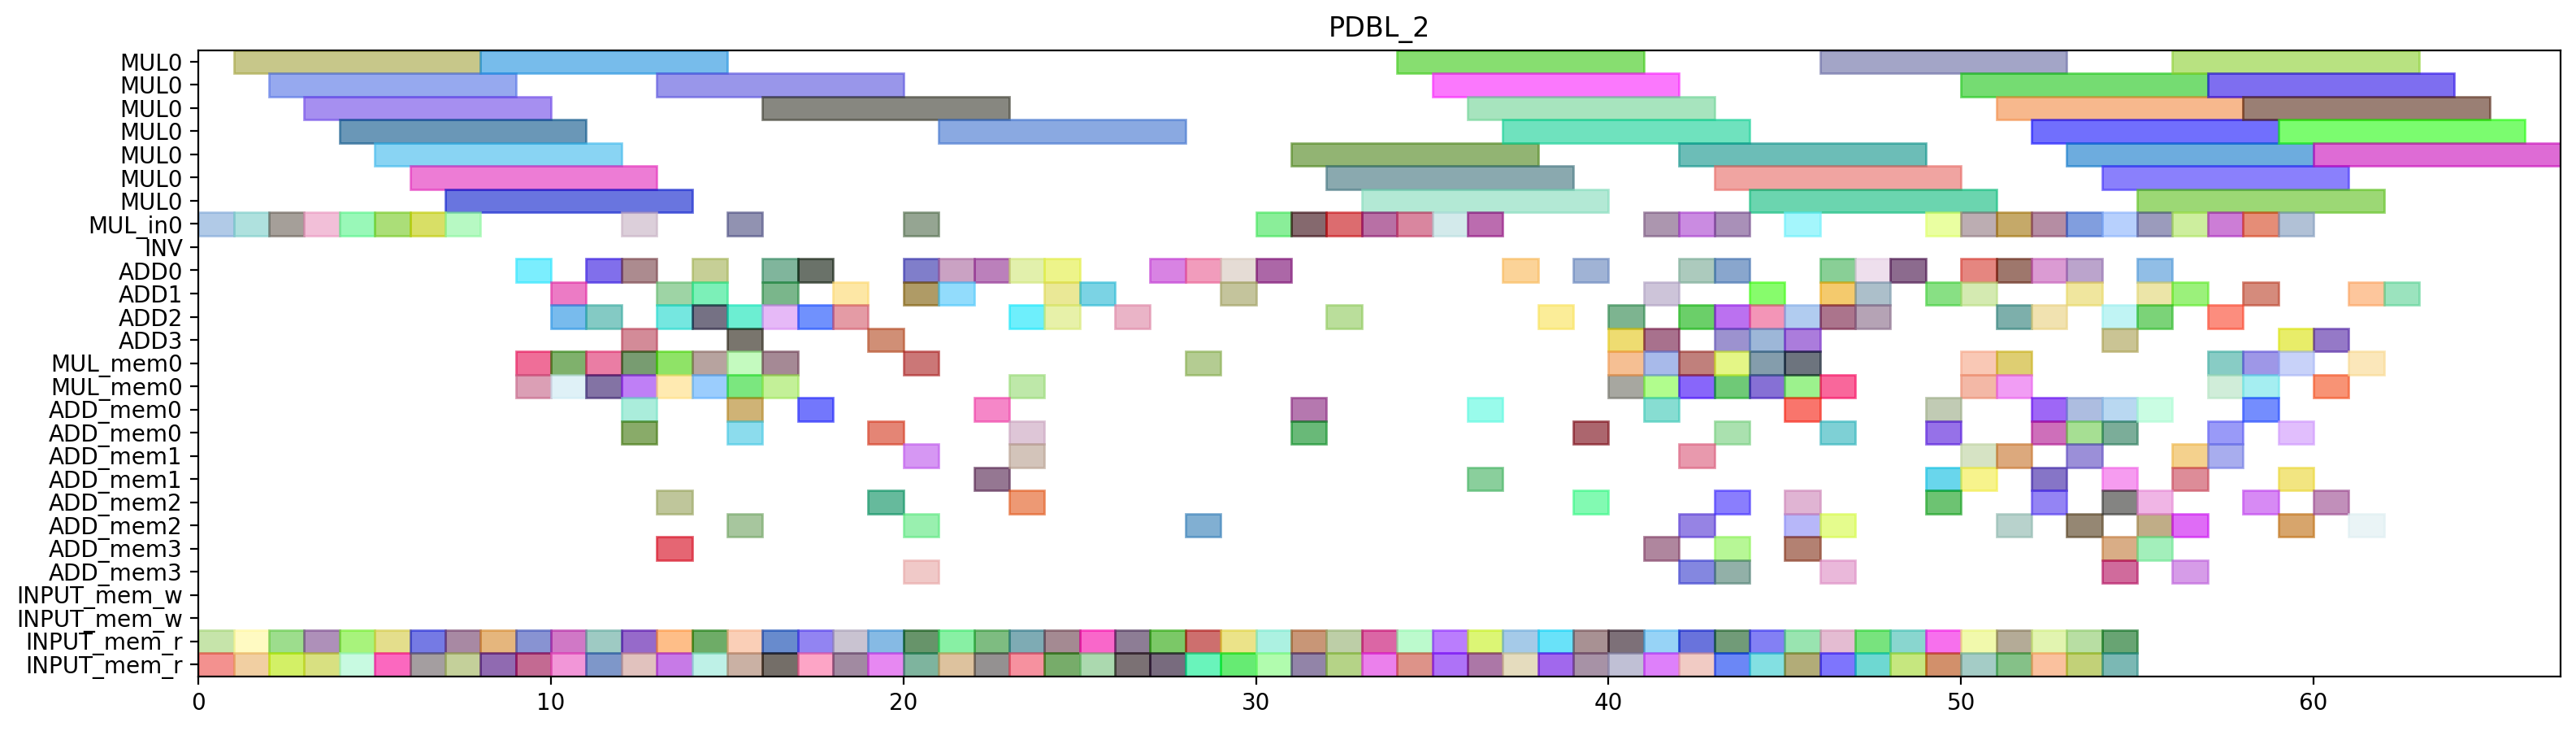

Write the Python code that produced this figure.
from pyschedule import Scenario, solvers, plotters, alt


def solve():
	horizon = 143
	S = Scenario("PDBL_2", horizon=horizon)

	# resource
	MUL = S.Resources('MUL', num=1, size=7)
	MUL_in = S.Resources('MUL_in', num=1)
	INV = S.Resource('INV')
	ADD = S.Resources('ADD', num=4, periods=range(1, horizon))
	MUL_mem = S.Resources('MUL_mem', num=1, size=2)
	ADD_mem = S.Resources('ADD_mem', num=4, size=2)
	INPUT_mem_w = S.Resource('INPUT_mem_w', size=2)
	INPUT_mem_r = S.Resource('INPUT_mem_r', size=2)

	# result of previous scheduling
	t5_t0_t1_in = S.Task('t5_t0_t1_in', length=1, delay_cost=1)
	S += t5_t0_t1_in >= 0
	t5_t0_t1_in += MUL_in[0]

	t5_t0_t1_mem0 = S.Task('t5_t0_t1_mem0', length=1, delay_cost=1)
	S += t5_t0_t1_mem0 >= 0
	t5_t0_t1_mem0 += INPUT_mem_r

	t5_t0_t1_mem1 = S.Task('t5_t0_t1_mem1', length=1, delay_cost=1)
	S += t5_t0_t1_mem1 >= 0
	t5_t0_t1_mem1 += INPUT_mem_r

	t5_t0_t0_in = S.Task('t5_t0_t0_in', length=1, delay_cost=1)
	S += t5_t0_t0_in >= 1
	t5_t0_t0_in += MUL_in[0]

	t5_t0_t0_mem0 = S.Task('t5_t0_t0_mem0', length=1, delay_cost=1)
	S += t5_t0_t0_mem0 >= 1
	t5_t0_t0_mem0 += INPUT_mem_r

	t5_t0_t0_mem1 = S.Task('t5_t0_t0_mem1', length=1, delay_cost=1)
	S += t5_t0_t0_mem1 >= 1
	t5_t0_t0_mem1 += INPUT_mem_r

	t5_t0_t1 = S.Task('t5_t0_t1', length=7, delay_cost=1)
	S += t5_t0_t1 >= 1
	t5_t0_t1 += MUL[0]

	t5_t0_t0 = S.Task('t5_t0_t0', length=7, delay_cost=1)
	S += t5_t0_t0 >= 2
	t5_t0_t0 += MUL[0]

	t5_t1_t0_in = S.Task('t5_t1_t0_in', length=1, delay_cost=1)
	S += t5_t1_t0_in >= 2
	t5_t1_t0_in += MUL_in[0]

	t5_t1_t0_mem0 = S.Task('t5_t1_t0_mem0', length=1, delay_cost=1)
	S += t5_t1_t0_mem0 >= 2
	t5_t1_t0_mem0 += INPUT_mem_r

	t5_t1_t0_mem1 = S.Task('t5_t1_t0_mem1', length=1, delay_cost=1)
	S += t5_t1_t0_mem1 >= 2
	t5_t1_t0_mem1 += INPUT_mem_r

	t5_t1_t0 = S.Task('t5_t1_t0', length=7, delay_cost=1)
	S += t5_t1_t0 >= 3
	t5_t1_t0 += MUL[0]

	t5_t1_t1_in = S.Task('t5_t1_t1_in', length=1, delay_cost=1)
	S += t5_t1_t1_in >= 3
	t5_t1_t1_in += MUL_in[0]

	t5_t1_t1_mem0 = S.Task('t5_t1_t1_mem0', length=1, delay_cost=1)
	S += t5_t1_t1_mem0 >= 3
	t5_t1_t1_mem0 += INPUT_mem_r

	t5_t1_t1_mem1 = S.Task('t5_t1_t1_mem1', length=1, delay_cost=1)
	S += t5_t1_t1_mem1 >= 3
	t5_t1_t1_mem1 += INPUT_mem_r

	t1_t3_t1_in = S.Task('t1_t3_t1_in', length=1, delay_cost=1)
	S += t1_t3_t1_in >= 4
	t1_t3_t1_in += MUL_in[0]

	t1_t3_t1_mem0 = S.Task('t1_t3_t1_mem0', length=1, delay_cost=1)
	S += t1_t3_t1_mem0 >= 4
	t1_t3_t1_mem0 += INPUT_mem_r

	t1_t3_t1_mem1 = S.Task('t1_t3_t1_mem1', length=1, delay_cost=1)
	S += t1_t3_t1_mem1 >= 4
	t1_t3_t1_mem1 += INPUT_mem_r

	t5_t1_t1 = S.Task('t5_t1_t1', length=7, delay_cost=1)
	S += t5_t1_t1 >= 4
	t5_t1_t1 += MUL[0]

	t1_t3_t0_in = S.Task('t1_t3_t0_in', length=1, delay_cost=1)
	S += t1_t3_t0_in >= 5
	t1_t3_t0_in += MUL_in[0]

	t1_t3_t0_mem0 = S.Task('t1_t3_t0_mem0', length=1, delay_cost=1)
	S += t1_t3_t0_mem0 >= 5
	t1_t3_t0_mem0 += INPUT_mem_r

	t1_t3_t0_mem1 = S.Task('t1_t3_t0_mem1', length=1, delay_cost=1)
	S += t1_t3_t0_mem1 >= 5
	t1_t3_t0_mem1 += INPUT_mem_r

	t1_t3_t1 = S.Task('t1_t3_t1', length=7, delay_cost=1)
	S += t1_t3_t1 >= 5
	t1_t3_t1 += MUL[0]

	t0_t3_t1_in = S.Task('t0_t3_t1_in', length=1, delay_cost=1)
	S += t0_t3_t1_in >= 6
	t0_t3_t1_in += MUL_in[0]

	t0_t3_t1_mem0 = S.Task('t0_t3_t1_mem0', length=1, delay_cost=1)
	S += t0_t3_t1_mem0 >= 6
	t0_t3_t1_mem0 += INPUT_mem_r

	t0_t3_t1_mem1 = S.Task('t0_t3_t1_mem1', length=1, delay_cost=1)
	S += t0_t3_t1_mem1 >= 6
	t0_t3_t1_mem1 += INPUT_mem_r

	t1_t3_t0 = S.Task('t1_t3_t0', length=7, delay_cost=1)
	S += t1_t3_t0 >= 6
	t1_t3_t0 += MUL[0]

	t0_t3_t0_in = S.Task('t0_t3_t0_in', length=1, delay_cost=1)
	S += t0_t3_t0_in >= 7
	t0_t3_t0_in += MUL_in[0]

	t0_t3_t0_mem0 = S.Task('t0_t3_t0_mem0', length=1, delay_cost=1)
	S += t0_t3_t0_mem0 >= 7
	t0_t3_t0_mem0 += INPUT_mem_r

	t0_t3_t0_mem1 = S.Task('t0_t3_t0_mem1', length=1, delay_cost=1)
	S += t0_t3_t0_mem1 >= 7
	t0_t3_t0_mem1 += INPUT_mem_r

	t0_t3_t1 = S.Task('t0_t3_t1', length=7, delay_cost=1)
	S += t0_t3_t1 >= 7
	t0_t3_t1 += MUL[0]

	t0_t3_t0 = S.Task('t0_t3_t0', length=7, delay_cost=1)
	S += t0_t3_t0 >= 8
	t0_t3_t0 += MUL[0]

	t5_t1_t3_mem0 = S.Task('t5_t1_t3_mem0', length=1, delay_cost=1)
	S += t5_t1_t3_mem0 >= 8
	t5_t1_t3_mem0 += INPUT_mem_r

	t5_t1_t3_mem1 = S.Task('t5_t1_t3_mem1', length=1, delay_cost=1)
	S += t5_t1_t3_mem1 >= 8
	t5_t1_t3_mem1 += INPUT_mem_r

	t5_t1_t3 = S.Task('t5_t1_t3', length=1, delay_cost=1)
	S += t5_t1_t3 >= 9
	t5_t1_t3 += ADD[0]

	t5_t20_mem0 = S.Task('t5_t20_mem0', length=1, delay_cost=1)
	S += t5_t20_mem0 >= 9
	t5_t20_mem0 += INPUT_mem_r

	t5_t20_mem1 = S.Task('t5_t20_mem1', length=1, delay_cost=1)
	S += t5_t20_mem1 >= 9
	t5_t20_mem1 += INPUT_mem_r

	t5_t1_t2_mem0 = S.Task('t5_t1_t2_mem0', length=1, delay_cost=1)
	S += t5_t1_t2_mem0 >= 10
	t5_t1_t2_mem0 += INPUT_mem_r

	t5_t1_t2_mem1 = S.Task('t5_t1_t2_mem1', length=1, delay_cost=1)
	S += t5_t1_t2_mem1 >= 10
	t5_t1_t2_mem1 += INPUT_mem_r

	t5_t20 = S.Task('t5_t20', length=1, delay_cost=1)
	S += t5_t20 >= 10
	t5_t20 += ADD[1]

	t5_t0_t3_mem0 = S.Task('t5_t0_t3_mem0', length=1, delay_cost=1)
	S += t5_t0_t3_mem0 >= 11
	t5_t0_t3_mem0 += INPUT_mem_r

	t5_t0_t3_mem1 = S.Task('t5_t0_t3_mem1', length=1, delay_cost=1)
	S += t5_t0_t3_mem1 >= 11
	t5_t0_t3_mem1 += INPUT_mem_r

	t5_t1_t2 = S.Task('t5_t1_t2', length=1, delay_cost=1)
	S += t5_t1_t2 >= 11
	t5_t1_t2 += ADD[0]

	t0_t3_t2_mem0 = S.Task('t0_t3_t2_mem0', length=1, delay_cost=1)
	S += t0_t3_t2_mem0 >= 12
	t0_t3_t2_mem0 += INPUT_mem_r

	t0_t3_t2_mem1 = S.Task('t0_t3_t2_mem1', length=1, delay_cost=1)
	S += t0_t3_t2_mem1 >= 12
	t0_t3_t2_mem1 += INPUT_mem_r

	t5_t0_t3 = S.Task('t5_t0_t3', length=1, delay_cost=1)
	S += t5_t0_t3 >= 12
	t5_t0_t3 += ADD[0]

	t0_t3_t2 = S.Task('t0_t3_t2', length=1, delay_cost=1)
	S += t0_t3_t2 >= 13
	t0_t3_t2 += ADD[1]

	t5_t0_t2_mem0 = S.Task('t5_t0_t2_mem0', length=1, delay_cost=1)
	S += t5_t0_t2_mem0 >= 13
	t5_t0_t2_mem0 += INPUT_mem_r

	t5_t0_t2_mem1 = S.Task('t5_t0_t2_mem1', length=1, delay_cost=1)
	S += t5_t0_t2_mem1 >= 13
	t5_t0_t2_mem1 += INPUT_mem_r

	t1_a1_0_mem0 = S.Task('t1_a1_0_mem0', length=1, delay_cost=1)
	S += t1_a1_0_mem0 >= 14
	t1_a1_0_mem0 += INPUT_mem_r

	t1_a1_0_mem1 = S.Task('t1_a1_0_mem1', length=1, delay_cost=1)
	S += t1_a1_0_mem1 >= 14
	t1_a1_0_mem1 += INPUT_mem_r

	t5_t0_t2 = S.Task('t5_t0_t2', length=1, delay_cost=1)
	S += t5_t0_t2 >= 14
	t5_t0_t2 += ADD[0]

	t0_t11_mem0 = S.Task('t0_t11_mem0', length=1, delay_cost=1)
	S += t0_t11_mem0 >= 15
	t0_t11_mem0 += INPUT_mem_r

	t0_t11_mem1 = S.Task('t0_t11_mem1', length=1, delay_cost=1)
	S += t0_t11_mem1 >= 15
	t0_t11_mem1 += INPUT_mem_r

	t1_a1_0 = S.Task('t1_a1_0', length=1, delay_cost=1)
	S += t1_a1_0 >= 15
	t1_a1_0 += ADD[3]

	t0_t11 = S.Task('t0_t11', length=1, delay_cost=1)
	S += t0_t11 >= 16
	t0_t11 += ADD[1]

	t2_t20_mem0 = S.Task('t2_t20_mem0', length=1, delay_cost=1)
	S += t2_t20_mem0 >= 16
	t2_t20_mem0 += INPUT_mem_r

	t2_t20_mem1 = S.Task('t2_t20_mem1', length=1, delay_cost=1)
	S += t2_t20_mem1 >= 16
	t2_t20_mem1 += INPUT_mem_r

	t2_t20 = S.Task('t2_t20', length=1, delay_cost=1)
	S += t2_t20 >= 17
	t2_t20 += ADD[0]

	t2_t21_mem0 = S.Task('t2_t21_mem0', length=1, delay_cost=1)
	S += t2_t21_mem0 >= 17
	t2_t21_mem0 += INPUT_mem_r

	t2_t21_mem1 = S.Task('t2_t21_mem1', length=1, delay_cost=1)
	S += t2_t21_mem1 >= 17
	t2_t21_mem1 += INPUT_mem_r

	t0_t3_t3_mem0 = S.Task('t0_t3_t3_mem0', length=1, delay_cost=1)
	S += t0_t3_t3_mem0 >= 18
	t0_t3_t3_mem0 += INPUT_mem_r

	t0_t3_t3_mem1 = S.Task('t0_t3_t3_mem1', length=1, delay_cost=1)
	S += t0_t3_t3_mem1 >= 18
	t0_t3_t3_mem1 += INPUT_mem_r

	t2_t21 = S.Task('t2_t21', length=1, delay_cost=1)
	S += t2_t21 >= 18
	t2_t21 += ADD[2]

	t0_a1_0_mem0 = S.Task('t0_a1_0_mem0', length=1, delay_cost=1)
	S += t0_a1_0_mem0 >= 19
	t0_a1_0_mem0 += INPUT_mem_r

	t0_a1_0_mem1 = S.Task('t0_a1_0_mem1', length=1, delay_cost=1)
	S += t0_a1_0_mem1 >= 19
	t0_a1_0_mem1 += INPUT_mem_r

	t0_t3_t3 = S.Task('t0_t3_t3', length=1, delay_cost=1)
	S += t0_t3_t3 >= 19
	t0_t3_t3 += ADD[3]

	t0_a1_0 = S.Task('t0_a1_0', length=1, delay_cost=1)
	S += t0_a1_0 >= 20
	t0_a1_0 += ADD[0]

	t0_t10_mem0 = S.Task('t0_t10_mem0', length=1, delay_cost=1)
	S += t0_t10_mem0 >= 20
	t0_t10_mem0 += INPUT_mem_r

	t0_t10_mem1 = S.Task('t0_t10_mem1', length=1, delay_cost=1)
	S += t0_t10_mem1 >= 20
	t0_t10_mem1 += INPUT_mem_r

	t0_t10 = S.Task('t0_t10', length=1, delay_cost=1)
	S += t0_t10 >= 21
	t0_t10 += ADD[0]

	t5_t21_mem0 = S.Task('t5_t21_mem0', length=1, delay_cost=1)
	S += t5_t21_mem0 >= 21
	t5_t21_mem0 += INPUT_mem_r

	t5_t21_mem1 = S.Task('t5_t21_mem1', length=1, delay_cost=1)
	S += t5_t21_mem1 >= 21
	t5_t21_mem1 += INPUT_mem_r

	t1_a1_1_mem0 = S.Task('t1_a1_1_mem0', length=1, delay_cost=1)
	S += t1_a1_1_mem0 >= 22
	t1_a1_1_mem0 += INPUT_mem_r

	t1_a1_1_mem1 = S.Task('t1_a1_1_mem1', length=1, delay_cost=1)
	S += t1_a1_1_mem1 >= 22
	t1_a1_1_mem1 += INPUT_mem_r

	t5_t21 = S.Task('t5_t21', length=1, delay_cost=1)
	S += t5_t21 >= 22
	t5_t21 += ADD[0]

	t1_a1_1 = S.Task('t1_a1_1', length=1, delay_cost=1)
	S += t1_a1_1 >= 23
	t1_a1_1 += ADD[2]

	t1_t10_mem0 = S.Task('t1_t10_mem0', length=1, delay_cost=1)
	S += t1_t10_mem0 >= 23
	t1_t10_mem0 += INPUT_mem_r

	t1_t10_mem1 = S.Task('t1_t10_mem1', length=1, delay_cost=1)
	S += t1_t10_mem1 >= 23
	t1_t10_mem1 += INPUT_mem_r

	t1_t10 = S.Task('t1_t10', length=1, delay_cost=1)
	S += t1_t10 >= 24
	t1_t10 += ADD[0]

	t2_t1_t2_mem0 = S.Task('t2_t1_t2_mem0', length=1, delay_cost=1)
	S += t2_t1_t2_mem0 >= 24
	t2_t1_t2_mem0 += INPUT_mem_r

	t2_t1_t2_mem1 = S.Task('t2_t1_t2_mem1', length=1, delay_cost=1)
	S += t2_t1_t2_mem1 >= 24
	t2_t1_t2_mem1 += INPUT_mem_r

	t0_a1_1_mem0 = S.Task('t0_a1_1_mem0', length=1, delay_cost=1)
	S += t0_a1_1_mem0 >= 25
	t0_a1_1_mem0 += INPUT_mem_r

	t0_a1_1_mem1 = S.Task('t0_a1_1_mem1', length=1, delay_cost=1)
	S += t0_a1_1_mem1 >= 25
	t0_a1_1_mem1 += INPUT_mem_r

	t2_t1_t2 = S.Task('t2_t1_t2', length=1, delay_cost=1)
	S += t2_t1_t2 >= 25
	t2_t1_t2 += ADD[1]

	t0_a1_1 = S.Task('t0_a1_1', length=1, delay_cost=1)
	S += t0_a1_1 >= 26
	t0_a1_1 += ADD[2]

	t2_t0_t2_mem0 = S.Task('t2_t0_t2_mem0', length=1, delay_cost=1)
	S += t2_t0_t2_mem0 >= 26
	t2_t0_t2_mem0 += INPUT_mem_r

	t2_t0_t2_mem1 = S.Task('t2_t0_t2_mem1', length=1, delay_cost=1)
	S += t2_t0_t2_mem1 >= 26
	t2_t0_t2_mem1 += INPUT_mem_r

	t1_t3_t3_mem0 = S.Task('t1_t3_t3_mem0', length=1, delay_cost=1)
	S += t1_t3_t3_mem0 >= 27
	t1_t3_t3_mem0 += INPUT_mem_r

	t1_t3_t3_mem1 = S.Task('t1_t3_t3_mem1', length=1, delay_cost=1)
	S += t1_t3_t3_mem1 >= 27
	t1_t3_t3_mem1 += INPUT_mem_r

	t2_t0_t2 = S.Task('t2_t0_t2', length=1, delay_cost=1)
	S += t2_t0_t2 >= 27
	t2_t0_t2 += ADD[0]

	t1_t3_t2_mem0 = S.Task('t1_t3_t2_mem0', length=1, delay_cost=1)
	S += t1_t3_t2_mem0 >= 28
	t1_t3_t2_mem0 += INPUT_mem_r

	t1_t3_t2_mem1 = S.Task('t1_t3_t2_mem1', length=1, delay_cost=1)
	S += t1_t3_t2_mem1 >= 28
	t1_t3_t2_mem1 += INPUT_mem_r

	t1_t3_t3 = S.Task('t1_t3_t3', length=1, delay_cost=1)
	S += t1_t3_t3 >= 28
	t1_t3_t3 += ADD[0]

	t1_t11_mem0 = S.Task('t1_t11_mem0', length=1, delay_cost=1)
	S += t1_t11_mem0 >= 29
	t1_t11_mem0 += INPUT_mem_r

	t1_t11_mem1 = S.Task('t1_t11_mem1', length=1, delay_cost=1)
	S += t1_t11_mem1 >= 29
	t1_t11_mem1 += INPUT_mem_r

	t1_t3_t2 = S.Task('t1_t3_t2', length=1, delay_cost=1)
	S += t1_t3_t2 >= 29
	t1_t3_t2 += ADD[1]

	t1_t11 = S.Task('t1_t11', length=1, delay_cost=1)
	S += t1_t11 >= 30
	t1_t11 += ADD[0]

	t7_t3_t1_in = S.Task('t7_t3_t1_in', length=1, delay_cost=1)
	S += t7_t3_t1_in >= 30
	t7_t3_t1_in += MUL_in[0]

	t7_t3_t1_mem0 = S.Task('t7_t3_t1_mem0', length=1, delay_cost=1)
	S += t7_t3_t1_mem0 >= 30
	t7_t3_t1_mem0 += INPUT_mem_r

	t7_t3_t1_mem1 = S.Task('t7_t3_t1_mem1', length=1, delay_cost=1)
	S += t7_t3_t1_mem1 >= 30
	t7_t3_t1_mem1 += INPUT_mem_r

	t10_t1_t1_in = S.Task('t10_t1_t1_in', length=1, delay_cost=1)
	S += t10_t1_t1_in >= 31
	t10_t1_t1_in += MUL_in[0]

	t10_t1_t1_mem0 = S.Task('t10_t1_t1_mem0', length=1, delay_cost=1)
	S += t10_t1_t1_mem0 >= 31
	t10_t1_t1_mem0 += INPUT_mem_r

	t10_t1_t1_mem1 = S.Task('t10_t1_t1_mem1', length=1, delay_cost=1)
	S += t10_t1_t1_mem1 >= 31
	t10_t1_t1_mem1 += INPUT_mem_r

	t7_t3_t1 = S.Task('t7_t3_t1', length=7, delay_cost=1)
	S += t7_t3_t1 >= 31
	t7_t3_t1 += MUL[0]

	t10_t1_t1 = S.Task('t10_t1_t1', length=7, delay_cost=1)
	S += t10_t1_t1 >= 32
	t10_t1_t1 += MUL[0]

	t7_t3_t0_in = S.Task('t7_t3_t0_in', length=1, delay_cost=1)
	S += t7_t3_t0_in >= 32
	t7_t3_t0_in += MUL_in[0]

	t7_t3_t0_mem0 = S.Task('t7_t3_t0_mem0', length=1, delay_cost=1)
	S += t7_t3_t0_mem0 >= 32
	t7_t3_t0_mem0 += INPUT_mem_r

	t7_t3_t0_mem1 = S.Task('t7_t3_t0_mem1', length=1, delay_cost=1)
	S += t7_t3_t0_mem1 >= 32
	t7_t3_t0_mem1 += INPUT_mem_r

	t10_t1_t0_in = S.Task('t10_t1_t0_in', length=1, delay_cost=1)
	S += t10_t1_t0_in >= 33
	t10_t1_t0_in += MUL_in[0]

	t10_t1_t0_mem0 = S.Task('t10_t1_t0_mem0', length=1, delay_cost=1)
	S += t10_t1_t0_mem0 >= 33
	t10_t1_t0_mem0 += INPUT_mem_r

	t10_t1_t0_mem1 = S.Task('t10_t1_t0_mem1', length=1, delay_cost=1)
	S += t10_t1_t0_mem1 >= 33
	t10_t1_t0_mem1 += INPUT_mem_r

	t7_t3_t0 = S.Task('t7_t3_t0', length=7, delay_cost=1)
	S += t7_t3_t0 >= 33
	t7_t3_t0 += MUL[0]

	t10_t0_t1_in = S.Task('t10_t0_t1_in', length=1, delay_cost=1)
	S += t10_t0_t1_in >= 34
	t10_t0_t1_in += MUL_in[0]

	t10_t0_t1_mem0 = S.Task('t10_t0_t1_mem0', length=1, delay_cost=1)
	S += t10_t0_t1_mem0 >= 34
	t10_t0_t1_mem0 += INPUT_mem_r

	t10_t0_t1_mem1 = S.Task('t10_t0_t1_mem1', length=1, delay_cost=1)
	S += t10_t0_t1_mem1 >= 34
	t10_t0_t1_mem1 += INPUT_mem_r

	t10_t1_t0 = S.Task('t10_t1_t0', length=7, delay_cost=1)
	S += t10_t1_t0 >= 34
	t10_t1_t0 += MUL[0]

	t10_t0_t0_in = S.Task('t10_t0_t0_in', length=1, delay_cost=1)
	S += t10_t0_t0_in >= 35
	t10_t0_t0_in += MUL_in[0]

	t10_t0_t0_mem0 = S.Task('t10_t0_t0_mem0', length=1, delay_cost=1)
	S += t10_t0_t0_mem0 >= 35
	t10_t0_t0_mem0 += INPUT_mem_r

	t10_t0_t0_mem1 = S.Task('t10_t0_t0_mem1', length=1, delay_cost=1)
	S += t10_t0_t0_mem1 >= 35
	t10_t0_t0_mem1 += INPUT_mem_r

	t10_t0_t1 = S.Task('t10_t0_t1', length=7, delay_cost=1)
	S += t10_t0_t1 >= 35
	t10_t0_t1 += MUL[0]

	t10_t0_t0 = S.Task('t10_t0_t0', length=7, delay_cost=1)
	S += t10_t0_t0 >= 36
	t10_t0_t0 += MUL[0]

	t10_t31_mem0 = S.Task('t10_t31_mem0', length=1, delay_cost=1)
	S += t10_t31_mem0 >= 36
	t10_t31_mem0 += INPUT_mem_r

	t10_t31_mem1 = S.Task('t10_t31_mem1', length=1, delay_cost=1)
	S += t10_t31_mem1 >= 36
	t10_t31_mem1 += INPUT_mem_r

	t10_t30_mem0 = S.Task('t10_t30_mem0', length=1, delay_cost=1)
	S += t10_t30_mem0 >= 37
	t10_t30_mem0 += INPUT_mem_r

	t10_t30_mem1 = S.Task('t10_t30_mem1', length=1, delay_cost=1)
	S += t10_t30_mem1 >= 37
	t10_t30_mem1 += INPUT_mem_r

	t10_t31 = S.Task('t10_t31', length=1, delay_cost=1)
	S += t10_t31 >= 37
	t10_t31 += ADD[0]

	t10_t30 = S.Task('t10_t30', length=1, delay_cost=1)
	S += t10_t30 >= 38
	t10_t30 += ADD[2]

	t7_a1_0_mem0 = S.Task('t7_a1_0_mem0', length=1, delay_cost=1)
	S += t7_a1_0_mem0 >= 38
	t7_a1_0_mem0 += INPUT_mem_r

	t7_a1_0_mem1 = S.Task('t7_a1_0_mem1', length=1, delay_cost=1)
	S += t7_a1_0_mem1 >= 38
	t7_a1_0_mem1 += INPUT_mem_r

	t10_t21_mem0 = S.Task('t10_t21_mem0', length=1, delay_cost=1)
	S += t10_t21_mem0 >= 39
	t10_t21_mem0 += INPUT_mem_r

	t10_t21_mem1 = S.Task('t10_t21_mem1', length=1, delay_cost=1)
	S += t10_t21_mem1 >= 39
	t10_t21_mem1 += INPUT_mem_r

	t7_a1_0 = S.Task('t7_a1_0', length=1, delay_cost=1)
	S += t7_a1_0 >= 39
	t7_a1_0 += ADD[0]

	t10_t20_mem0 = S.Task('t10_t20_mem0', length=1, delay_cost=1)
	S += t10_t20_mem0 >= 40
	t10_t20_mem0 += INPUT_mem_r

	t10_t20_mem1 = S.Task('t10_t20_mem1', length=1, delay_cost=1)
	S += t10_t20_mem1 >= 40
	t10_t20_mem1 += INPUT_mem_r

	t10_t21 = S.Task('t10_t21', length=1, delay_cost=1)
	S += t10_t21 >= 40
	t10_t21 += ADD[3]

	t10_t20 = S.Task('t10_t20', length=1, delay_cost=1)
	S += t10_t20 >= 41
	t10_t20 += ADD[3]

	t5_t31_mem0 = S.Task('t5_t31_mem0', length=1, delay_cost=1)
	S += t5_t31_mem0 >= 41
	t5_t31_mem0 += INPUT_mem_r

	t5_t31_mem1 = S.Task('t5_t31_mem1', length=1, delay_cost=1)
	S += t5_t31_mem1 >= 41
	t5_t31_mem1 += INPUT_mem_r

	t5_t31 = S.Task('t5_t31', length=1, delay_cost=1)
	S += t5_t31 >= 42
	t5_t31 += ADD[2]

	t7_t10_mem0 = S.Task('t7_t10_mem0', length=1, delay_cost=1)
	S += t7_t10_mem0 >= 42
	t7_t10_mem0 += INPUT_mem_r

	t7_t10_mem1 = S.Task('t7_t10_mem1', length=1, delay_cost=1)
	S += t7_t10_mem1 >= 42
	t7_t10_mem1 += INPUT_mem_r

	t7_t10 = S.Task('t7_t10', length=1, delay_cost=1)
	S += t7_t10 >= 43
	t7_t10 += ADD[0]

	t7_t3_t2_mem0 = S.Task('t7_t3_t2_mem0', length=1, delay_cost=1)
	S += t7_t3_t2_mem0 >= 43
	t7_t3_t2_mem0 += INPUT_mem_r

	t7_t3_t2_mem1 = S.Task('t7_t3_t2_mem1', length=1, delay_cost=1)
	S += t7_t3_t2_mem1 >= 43
	t7_t3_t2_mem1 += INPUT_mem_r

	t7_t11_mem0 = S.Task('t7_t11_mem0', length=1, delay_cost=1)
	S += t7_t11_mem0 >= 44
	t7_t11_mem0 += INPUT_mem_r

	t7_t11_mem1 = S.Task('t7_t11_mem1', length=1, delay_cost=1)
	S += t7_t11_mem1 >= 44
	t7_t11_mem1 += INPUT_mem_r

	t7_t3_t2 = S.Task('t7_t3_t2', length=1, delay_cost=1)
	S += t7_t3_t2 >= 44
	t7_t3_t2 += ADD[1]

	t7_a1_1_mem0 = S.Task('t7_a1_1_mem0', length=1, delay_cost=1)
	S += t7_a1_1_mem0 >= 45
	t7_a1_1_mem0 += INPUT_mem_r

	t7_a1_1_mem1 = S.Task('t7_a1_1_mem1', length=1, delay_cost=1)
	S += t7_a1_1_mem1 >= 45
	t7_a1_1_mem1 += INPUT_mem_r

	t7_t11 = S.Task('t7_t11', length=1, delay_cost=1)
	S += t7_t11 >= 45
	t7_t11 += ADD[3]

	t10_t1_t3_mem0 = S.Task('t10_t1_t3_mem0', length=1, delay_cost=1)
	S += t10_t1_t3_mem0 >= 46
	t10_t1_t3_mem0 += INPUT_mem_r

	t10_t1_t3_mem1 = S.Task('t10_t1_t3_mem1', length=1, delay_cost=1)
	S += t10_t1_t3_mem1 >= 46
	t10_t1_t3_mem1 += INPUT_mem_r

	t7_a1_1 = S.Task('t7_a1_1', length=1, delay_cost=1)
	S += t7_a1_1 >= 46
	t7_a1_1 += ADD[1]

	t10_t1_t3 = S.Task('t10_t1_t3', length=1, delay_cost=1)
	S += t10_t1_t3 >= 47
	t10_t1_t3 += ADD[1]

	t5_t30_mem0 = S.Task('t5_t30_mem0', length=1, delay_cost=1)
	S += t5_t30_mem0 >= 47
	t5_t30_mem0 += INPUT_mem_r

	t5_t30_mem1 = S.Task('t5_t30_mem1', length=1, delay_cost=1)
	S += t5_t30_mem1 >= 47
	t5_t30_mem1 += INPUT_mem_r

	t10_t1_t2_mem0 = S.Task('t10_t1_t2_mem0', length=1, delay_cost=1)
	S += t10_t1_t2_mem0 >= 48
	t10_t1_t2_mem0 += INPUT_mem_r

	t10_t1_t2_mem1 = S.Task('t10_t1_t2_mem1', length=1, delay_cost=1)
	S += t10_t1_t2_mem1 >= 48
	t10_t1_t2_mem1 += INPUT_mem_r

	t5_t30 = S.Task('t5_t30', length=1, delay_cost=1)
	S += t5_t30 >= 48
	t5_t30 += ADD[0]

	t10_t0_t3_mem0 = S.Task('t10_t0_t3_mem0', length=1, delay_cost=1)
	S += t10_t0_t3_mem0 >= 49
	t10_t0_t3_mem0 += INPUT_mem_r

	t10_t0_t3_mem1 = S.Task('t10_t0_t3_mem1', length=1, delay_cost=1)
	S += t10_t0_t3_mem1 >= 49
	t10_t0_t3_mem1 += INPUT_mem_r

	t10_t1_t2 = S.Task('t10_t1_t2', length=1, delay_cost=1)
	S += t10_t1_t2 >= 49
	t10_t1_t2 += ADD[1]

	t10_t0_t2_mem0 = S.Task('t10_t0_t2_mem0', length=1, delay_cost=1)
	S += t10_t0_t2_mem0 >= 50
	t10_t0_t2_mem0 += INPUT_mem_r

	t10_t0_t2_mem1 = S.Task('t10_t0_t2_mem1', length=1, delay_cost=1)
	S += t10_t0_t2_mem1 >= 50
	t10_t0_t2_mem1 += INPUT_mem_r

	t10_t0_t3 = S.Task('t10_t0_t3', length=1, delay_cost=1)
	S += t10_t0_t3 >= 50
	t10_t0_t3 += ADD[0]

	t10_t0_t2 = S.Task('t10_t0_t2', length=1, delay_cost=1)
	S += t10_t0_t2 >= 51
	t10_t0_t2 += ADD[2]

	t7_t3_t3_mem0 = S.Task('t7_t3_t3_mem0', length=1, delay_cost=1)
	S += t7_t3_t3_mem0 >= 51
	t7_t3_t3_mem0 += INPUT_mem_r

	t7_t3_t3_mem1 = S.Task('t7_t3_t3_mem1', length=1, delay_cost=1)
	S += t7_t3_t3_mem1 >= 51
	t7_t3_t3_mem1 += INPUT_mem_r

	t7_t3_t3 = S.Task('t7_t3_t3', length=1, delay_cost=1)
	S += t7_t3_t3 >= 52
	t7_t3_t3 += ADD[0]


	# new tasks
	t0_t00 = S.Task('t0_t00', length=1, delay_cost=1)
	t0_t00 += alt(ADD)

	t0_t00_mem0 = S.Task('t0_t00_mem0', length=1, delay_cost=1)
	t0_t00_mem0 += INPUT_mem_r
	S += t0_t00_mem0 <= t0_t00

	t0_t00_mem1 = S.Task('t0_t00_mem1', length=1, delay_cost=1)
	t0_t00_mem1 += ADD_mem[0]
	S += 21 < t0_t00_mem1
	S += t0_t00_mem1 <= t0_t00

	t0_t01 = S.Task('t0_t01', length=1, delay_cost=1)
	t0_t01 += alt(ADD)

	t0_t01_mem0 = S.Task('t0_t01_mem0', length=1, delay_cost=1)
	t0_t01_mem0 += INPUT_mem_r
	S += t0_t01_mem0 <= t0_t01

	t0_t01_mem1 = S.Task('t0_t01_mem1', length=1, delay_cost=1)
	t0_t01_mem1 += ADD_mem[2]
	S += 27 < t0_t01_mem1
	S += t0_t01_mem1 <= t0_t01

	t0_t2_t3 = S.Task('t0_t2_t3', length=1, delay_cost=1)
	t0_t2_t3 += alt(ADD)

	t0_t2_t3_mem0 = S.Task('t0_t2_t3_mem0', length=1, delay_cost=1)
	t0_t2_t3_mem0 += ADD_mem[0]
	S += 22 < t0_t2_t3_mem0
	S += t0_t2_t3_mem0 <= t0_t2_t3

	t0_t2_t3_mem1 = S.Task('t0_t2_t3_mem1', length=1, delay_cost=1)
	t0_t2_t3_mem1 += ADD_mem[1]
	S += 17 < t0_t2_t3_mem1
	S += t0_t2_t3_mem1 <= t0_t2_t3

	t0_t3_t4_in = S.Task('t0_t3_t4_in', length=1, delay_cost=1)
	t0_t3_t4_in += alt(MUL_in)
	t0_t3_t4 = S.Task('t0_t3_t4', length=7, delay_cost=1)
	t0_t3_t4 += alt(MUL)
	S += t0_t3_t4>=t0_t3_t4_in

	t0_t3_t4_mem0 = S.Task('t0_t3_t4_mem0', length=1, delay_cost=1)
	t0_t3_t4_mem0 += ADD_mem[1]
	S += 14 < t0_t3_t4_mem0
	S += t0_t3_t4_mem0 <= t0_t3_t4

	t0_t3_t4_mem1 = S.Task('t0_t3_t4_mem1', length=1, delay_cost=1)
	t0_t3_t4_mem1 += ADD_mem[3]
	S += 20 < t0_t3_t4_mem1
	S += t0_t3_t4_mem1 <= t0_t3_t4

	t0_t30 = S.Task('t0_t30', length=1, delay_cost=1)
	t0_t30 += alt(ADD)

	t0_t30_mem0 = S.Task('t0_t30_mem0', length=1, delay_cost=1)
	t0_t30_mem0 += MUL_mem[0]
	S += 15 < t0_t30_mem0
	S += t0_t30_mem0 <= t0_t30

	t0_t30_mem1 = S.Task('t0_t30_mem1', length=1, delay_cost=1)
	t0_t30_mem1 += MUL_mem[0]
	S += 14 < t0_t30_mem1
	S += t0_t30_mem1 <= t0_t30

	t0_t3_t5 = S.Task('t0_t3_t5', length=1, delay_cost=1)
	t0_t3_t5 += alt(ADD)

	t0_t3_t5_mem0 = S.Task('t0_t3_t5_mem0', length=1, delay_cost=1)
	t0_t3_t5_mem0 += MUL_mem[0]
	S += 15 < t0_t3_t5_mem0
	S += t0_t3_t5_mem0 <= t0_t3_t5

	t0_t3_t5_mem1 = S.Task('t0_t3_t5_mem1', length=1, delay_cost=1)
	t0_t3_t5_mem1 += MUL_mem[0]
	S += 14 < t0_t3_t5_mem1
	S += t0_t3_t5_mem1 <= t0_t3_t5

	t1_t00 = S.Task('t1_t00', length=1, delay_cost=1)
	t1_t00 += alt(ADD)

	t1_t00_mem0 = S.Task('t1_t00_mem0', length=1, delay_cost=1)
	t1_t00_mem0 += INPUT_mem_r
	S += t1_t00_mem0 <= t1_t00

	t1_t00_mem1 = S.Task('t1_t00_mem1', length=1, delay_cost=1)
	t1_t00_mem1 += ADD_mem[3]
	S += 16 < t1_t00_mem1
	S += t1_t00_mem1 <= t1_t00

	t1_t01 = S.Task('t1_t01', length=1, delay_cost=1)
	t1_t01 += alt(ADD)

	t1_t01_mem0 = S.Task('t1_t01_mem0', length=1, delay_cost=1)
	t1_t01_mem0 += INPUT_mem_r
	S += t1_t01_mem0 <= t1_t01

	t1_t01_mem1 = S.Task('t1_t01_mem1', length=1, delay_cost=1)
	t1_t01_mem1 += ADD_mem[2]
	S += 24 < t1_t01_mem1
	S += t1_t01_mem1 <= t1_t01

	t1_t2_t3 = S.Task('t1_t2_t3', length=1, delay_cost=1)
	t1_t2_t3 += alt(ADD)

	t1_t2_t3_mem0 = S.Task('t1_t2_t3_mem0', length=1, delay_cost=1)
	t1_t2_t3_mem0 += ADD_mem[0]
	S += 25 < t1_t2_t3_mem0
	S += t1_t2_t3_mem0 <= t1_t2_t3

	t1_t2_t3_mem1 = S.Task('t1_t2_t3_mem1', length=1, delay_cost=1)
	t1_t2_t3_mem1 += ADD_mem[0]
	S += 31 < t1_t2_t3_mem1
	S += t1_t2_t3_mem1 <= t1_t2_t3

	t1_t3_t4_in = S.Task('t1_t3_t4_in', length=1, delay_cost=1)
	t1_t3_t4_in += alt(MUL_in)
	t1_t3_t4 = S.Task('t1_t3_t4', length=7, delay_cost=1)
	t1_t3_t4 += alt(MUL)
	S += t1_t3_t4>=t1_t3_t4_in

	t1_t3_t4_mem0 = S.Task('t1_t3_t4_mem0', length=1, delay_cost=1)
	t1_t3_t4_mem0 += ADD_mem[1]
	S += 30 < t1_t3_t4_mem0
	S += t1_t3_t4_mem0 <= t1_t3_t4

	t1_t3_t4_mem1 = S.Task('t1_t3_t4_mem1', length=1, delay_cost=1)
	t1_t3_t4_mem1 += ADD_mem[0]
	S += 29 < t1_t3_t4_mem1
	S += t1_t3_t4_mem1 <= t1_t3_t4

	t1_t30 = S.Task('t1_t30', length=1, delay_cost=1)
	t1_t30 += alt(ADD)

	t1_t30_mem0 = S.Task('t1_t30_mem0', length=1, delay_cost=1)
	t1_t30_mem0 += MUL_mem[0]
	S += 13 < t1_t30_mem0
	S += t1_t30_mem0 <= t1_t30

	t1_t30_mem1 = S.Task('t1_t30_mem1', length=1, delay_cost=1)
	t1_t30_mem1 += MUL_mem[0]
	S += 12 < t1_t30_mem1
	S += t1_t30_mem1 <= t1_t30

	t1_t3_t5 = S.Task('t1_t3_t5', length=1, delay_cost=1)
	t1_t3_t5 += alt(ADD)

	t1_t3_t5_mem0 = S.Task('t1_t3_t5_mem0', length=1, delay_cost=1)
	t1_t3_t5_mem0 += MUL_mem[0]
	S += 13 < t1_t3_t5_mem0
	S += t1_t3_t5_mem0 <= t1_t3_t5

	t1_t3_t5_mem1 = S.Task('t1_t3_t5_mem1', length=1, delay_cost=1)
	t1_t3_t5_mem1 += MUL_mem[0]
	S += 12 < t1_t3_t5_mem1
	S += t1_t3_t5_mem1 <= t1_t3_t5

	t2_t4_t2 = S.Task('t2_t4_t2', length=1, delay_cost=1)
	t2_t4_t2 += alt(ADD)

	t2_t4_t2_mem0 = S.Task('t2_t4_t2_mem0', length=1, delay_cost=1)
	t2_t4_t2_mem0 += ADD_mem[0]
	S += 18 < t2_t4_t2_mem0
	S += t2_t4_t2_mem0 <= t2_t4_t2

	t2_t4_t2_mem1 = S.Task('t2_t4_t2_mem1', length=1, delay_cost=1)
	t2_t4_t2_mem1 += ADD_mem[2]
	S += 19 < t2_t4_t2_mem1
	S += t2_t4_t2_mem1 <= t2_t4_t2

	t5_t0_t4_in = S.Task('t5_t0_t4_in', length=1, delay_cost=1)
	t5_t0_t4_in += alt(MUL_in)
	t5_t0_t4 = S.Task('t5_t0_t4', length=7, delay_cost=1)
	t5_t0_t4 += alt(MUL)
	S += t5_t0_t4>=t5_t0_t4_in

	t5_t0_t4_mem0 = S.Task('t5_t0_t4_mem0', length=1, delay_cost=1)
	t5_t0_t4_mem0 += ADD_mem[0]
	S += 15 < t5_t0_t4_mem0
	S += t5_t0_t4_mem0 <= t5_t0_t4

	t5_t0_t4_mem1 = S.Task('t5_t0_t4_mem1', length=1, delay_cost=1)
	t5_t0_t4_mem1 += ADD_mem[0]
	S += 13 < t5_t0_t4_mem1
	S += t5_t0_t4_mem1 <= t5_t0_t4

	t5_t00 = S.Task('t5_t00', length=1, delay_cost=1)
	t5_t00 += alt(ADD)

	t5_t00_mem0 = S.Task('t5_t00_mem0', length=1, delay_cost=1)
	t5_t00_mem0 += MUL_mem[0]
	S += 9 < t5_t00_mem0
	S += t5_t00_mem0 <= t5_t00

	t5_t00_mem1 = S.Task('t5_t00_mem1', length=1, delay_cost=1)
	t5_t00_mem1 += MUL_mem[0]
	S += 8 < t5_t00_mem1
	S += t5_t00_mem1 <= t5_t00

	t5_t0_t5 = S.Task('t5_t0_t5', length=1, delay_cost=1)
	t5_t0_t5 += alt(ADD)

	t5_t0_t5_mem0 = S.Task('t5_t0_t5_mem0', length=1, delay_cost=1)
	t5_t0_t5_mem0 += MUL_mem[0]
	S += 9 < t5_t0_t5_mem0
	S += t5_t0_t5_mem0 <= t5_t0_t5

	t5_t0_t5_mem1 = S.Task('t5_t0_t5_mem1', length=1, delay_cost=1)
	t5_t0_t5_mem1 += MUL_mem[0]
	S += 8 < t5_t0_t5_mem1
	S += t5_t0_t5_mem1 <= t5_t0_t5

	t5_t1_t4_in = S.Task('t5_t1_t4_in', length=1, delay_cost=1)
	t5_t1_t4_in += alt(MUL_in)
	t5_t1_t4 = S.Task('t5_t1_t4', length=7, delay_cost=1)
	t5_t1_t4 += alt(MUL)
	S += t5_t1_t4>=t5_t1_t4_in

	t5_t1_t4_mem0 = S.Task('t5_t1_t4_mem0', length=1, delay_cost=1)
	t5_t1_t4_mem0 += ADD_mem[0]
	S += 12 < t5_t1_t4_mem0
	S += t5_t1_t4_mem0 <= t5_t1_t4

	t5_t1_t4_mem1 = S.Task('t5_t1_t4_mem1', length=1, delay_cost=1)
	t5_t1_t4_mem1 += ADD_mem[0]
	S += 10 < t5_t1_t4_mem1
	S += t5_t1_t4_mem1 <= t5_t1_t4

	t5_t10 = S.Task('t5_t10', length=1, delay_cost=1)
	t5_t10 += alt(ADD)

	t5_t10_mem0 = S.Task('t5_t10_mem0', length=1, delay_cost=1)
	t5_t10_mem0 += MUL_mem[0]
	S += 10 < t5_t10_mem0
	S += t5_t10_mem0 <= t5_t10

	t5_t10_mem1 = S.Task('t5_t10_mem1', length=1, delay_cost=1)
	t5_t10_mem1 += MUL_mem[0]
	S += 11 < t5_t10_mem1
	S += t5_t10_mem1 <= t5_t10

	t5_t1_t5 = S.Task('t5_t1_t5', length=1, delay_cost=1)
	t5_t1_t5 += alt(ADD)

	t5_t1_t5_mem0 = S.Task('t5_t1_t5_mem0', length=1, delay_cost=1)
	t5_t1_t5_mem0 += MUL_mem[0]
	S += 10 < t5_t1_t5_mem0
	S += t5_t1_t5_mem0 <= t5_t1_t5

	t5_t1_t5_mem1 = S.Task('t5_t1_t5_mem1', length=1, delay_cost=1)
	t5_t1_t5_mem1 += MUL_mem[0]
	S += 11 < t5_t1_t5_mem1
	S += t5_t1_t5_mem1 <= t5_t1_t5

	t5_t4_t0_in = S.Task('t5_t4_t0_in', length=1, delay_cost=1)
	t5_t4_t0_in += alt(MUL_in)
	t5_t4_t0 = S.Task('t5_t4_t0', length=7, delay_cost=1)
	t5_t4_t0 += alt(MUL)
	S += t5_t4_t0>=t5_t4_t0_in

	t5_t4_t0_mem0 = S.Task('t5_t4_t0_mem0', length=1, delay_cost=1)
	t5_t4_t0_mem0 += ADD_mem[1]
	S += 11 < t5_t4_t0_mem0
	S += t5_t4_t0_mem0 <= t5_t4_t0

	t5_t4_t0_mem1 = S.Task('t5_t4_t0_mem1', length=1, delay_cost=1)
	t5_t4_t0_mem1 += ADD_mem[0]
	S += 49 < t5_t4_t0_mem1
	S += t5_t4_t0_mem1 <= t5_t4_t0

	t5_t4_t1_in = S.Task('t5_t4_t1_in', length=1, delay_cost=1)
	t5_t4_t1_in += alt(MUL_in)
	t5_t4_t1 = S.Task('t5_t4_t1', length=7, delay_cost=1)
	t5_t4_t1 += alt(MUL)
	S += t5_t4_t1>=t5_t4_t1_in

	t5_t4_t1_mem0 = S.Task('t5_t4_t1_mem0', length=1, delay_cost=1)
	t5_t4_t1_mem0 += ADD_mem[0]
	S += 23 < t5_t4_t1_mem0
	S += t5_t4_t1_mem0 <= t5_t4_t1

	t5_t4_t1_mem1 = S.Task('t5_t4_t1_mem1', length=1, delay_cost=1)
	t5_t4_t1_mem1 += ADD_mem[2]
	S += 43 < t5_t4_t1_mem1
	S += t5_t4_t1_mem1 <= t5_t4_t1

	t5_t4_t2 = S.Task('t5_t4_t2', length=1, delay_cost=1)
	t5_t4_t2 += alt(ADD)

	t5_t4_t2_mem0 = S.Task('t5_t4_t2_mem0', length=1, delay_cost=1)
	t5_t4_t2_mem0 += ADD_mem[1]
	S += 11 < t5_t4_t2_mem0
	S += t5_t4_t2_mem0 <= t5_t4_t2

	t5_t4_t2_mem1 = S.Task('t5_t4_t2_mem1', length=1, delay_cost=1)
	t5_t4_t2_mem1 += ADD_mem[0]
	S += 23 < t5_t4_t2_mem1
	S += t5_t4_t2_mem1 <= t5_t4_t2

	t5_t4_t3 = S.Task('t5_t4_t3', length=1, delay_cost=1)
	t5_t4_t3 += alt(ADD)

	t5_t4_t3_mem0 = S.Task('t5_t4_t3_mem0', length=1, delay_cost=1)
	t5_t4_t3_mem0 += ADD_mem[0]
	S += 49 < t5_t4_t3_mem0
	S += t5_t4_t3_mem0 <= t5_t4_t3

	t5_t4_t3_mem1 = S.Task('t5_t4_t3_mem1', length=1, delay_cost=1)
	t5_t4_t3_mem1 += ADD_mem[2]
	S += 43 < t5_t4_t3_mem1
	S += t5_t4_t3_mem1 <= t5_t4_t3

	t7_t00 = S.Task('t7_t00', length=1, delay_cost=1)
	t7_t00 += alt(ADD)

	t7_t00_mem0 = S.Task('t7_t00_mem0', length=1, delay_cost=1)
	t7_t00_mem0 += INPUT_mem_r
	S += t7_t00_mem0 <= t7_t00

	t7_t00_mem1 = S.Task('t7_t00_mem1', length=1, delay_cost=1)
	t7_t00_mem1 += ADD_mem[0]
	S += 40 < t7_t00_mem1
	S += t7_t00_mem1 <= t7_t00

	t7_t01 = S.Task('t7_t01', length=1, delay_cost=1)
	t7_t01 += alt(ADD)

	t7_t01_mem0 = S.Task('t7_t01_mem0', length=1, delay_cost=1)
	t7_t01_mem0 += INPUT_mem_r
	S += t7_t01_mem0 <= t7_t01

	t7_t01_mem1 = S.Task('t7_t01_mem1', length=1, delay_cost=1)
	t7_t01_mem1 += ADD_mem[1]
	S += 47 < t7_t01_mem1
	S += t7_t01_mem1 <= t7_t01

	t7_t2_t3 = S.Task('t7_t2_t3', length=1, delay_cost=1)
	t7_t2_t3 += alt(ADD)

	t7_t2_t3_mem0 = S.Task('t7_t2_t3_mem0', length=1, delay_cost=1)
	t7_t2_t3_mem0 += ADD_mem[0]
	S += 44 < t7_t2_t3_mem0
	S += t7_t2_t3_mem0 <= t7_t2_t3

	t7_t2_t3_mem1 = S.Task('t7_t2_t3_mem1', length=1, delay_cost=1)
	t7_t2_t3_mem1 += ADD_mem[3]
	S += 46 < t7_t2_t3_mem1
	S += t7_t2_t3_mem1 <= t7_t2_t3

	t7_t3_t4_in = S.Task('t7_t3_t4_in', length=1, delay_cost=1)
	t7_t3_t4_in += alt(MUL_in)
	t7_t3_t4 = S.Task('t7_t3_t4', length=7, delay_cost=1)
	t7_t3_t4 += alt(MUL)
	S += t7_t3_t4>=t7_t3_t4_in

	t7_t3_t4_mem0 = S.Task('t7_t3_t4_mem0', length=1, delay_cost=1)
	t7_t3_t4_mem0 += ADD_mem[1]
	S += 45 < t7_t3_t4_mem0
	S += t7_t3_t4_mem0 <= t7_t3_t4

	t7_t3_t4_mem1 = S.Task('t7_t3_t4_mem1', length=1, delay_cost=1)
	t7_t3_t4_mem1 += ADD_mem[0]
	S += 53 < t7_t3_t4_mem1
	S += t7_t3_t4_mem1 <= t7_t3_t4

	t7_t30 = S.Task('t7_t30', length=1, delay_cost=1)
	t7_t30 += alt(ADD)

	t7_t30_mem0 = S.Task('t7_t30_mem0', length=1, delay_cost=1)
	t7_t30_mem0 += MUL_mem[0]
	S += 40 < t7_t30_mem0
	S += t7_t30_mem0 <= t7_t30

	t7_t30_mem1 = S.Task('t7_t30_mem1', length=1, delay_cost=1)
	t7_t30_mem1 += MUL_mem[0]
	S += 38 < t7_t30_mem1
	S += t7_t30_mem1 <= t7_t30

	t7_t3_t5 = S.Task('t7_t3_t5', length=1, delay_cost=1)
	t7_t3_t5 += alt(ADD)

	t7_t3_t5_mem0 = S.Task('t7_t3_t5_mem0', length=1, delay_cost=1)
	t7_t3_t5_mem0 += MUL_mem[0]
	S += 40 < t7_t3_t5_mem0
	S += t7_t3_t5_mem0 <= t7_t3_t5

	t7_t3_t5_mem1 = S.Task('t7_t3_t5_mem1', length=1, delay_cost=1)
	t7_t3_t5_mem1 += MUL_mem[0]
	S += 38 < t7_t3_t5_mem1
	S += t7_t3_t5_mem1 <= t7_t3_t5

	t10_t0_t4_in = S.Task('t10_t0_t4_in', length=1, delay_cost=1)
	t10_t0_t4_in += alt(MUL_in)
	t10_t0_t4 = S.Task('t10_t0_t4', length=7, delay_cost=1)
	t10_t0_t4 += alt(MUL)
	S += t10_t0_t4>=t10_t0_t4_in

	t10_t0_t4_mem0 = S.Task('t10_t0_t4_mem0', length=1, delay_cost=1)
	t10_t0_t4_mem0 += ADD_mem[2]
	S += 52 < t10_t0_t4_mem0
	S += t10_t0_t4_mem0 <= t10_t0_t4

	t10_t0_t4_mem1 = S.Task('t10_t0_t4_mem1', length=1, delay_cost=1)
	t10_t0_t4_mem1 += ADD_mem[0]
	S += 51 < t10_t0_t4_mem1
	S += t10_t0_t4_mem1 <= t10_t0_t4

	t10_t00 = S.Task('t10_t00', length=1, delay_cost=1)
	t10_t00 += alt(ADD)

	t10_t00_mem0 = S.Task('t10_t00_mem0', length=1, delay_cost=1)
	t10_t00_mem0 += MUL_mem[0]
	S += 43 < t10_t00_mem0
	S += t10_t00_mem0 <= t10_t00

	t10_t00_mem1 = S.Task('t10_t00_mem1', length=1, delay_cost=1)
	t10_t00_mem1 += MUL_mem[0]
	S += 42 < t10_t00_mem1
	S += t10_t00_mem1 <= t10_t00

	t10_t0_t5 = S.Task('t10_t0_t5', length=1, delay_cost=1)
	t10_t0_t5 += alt(ADD)

	t10_t0_t5_mem0 = S.Task('t10_t0_t5_mem0', length=1, delay_cost=1)
	t10_t0_t5_mem0 += MUL_mem[0]
	S += 43 < t10_t0_t5_mem0
	S += t10_t0_t5_mem0 <= t10_t0_t5

	t10_t0_t5_mem1 = S.Task('t10_t0_t5_mem1', length=1, delay_cost=1)
	t10_t0_t5_mem1 += MUL_mem[0]
	S += 42 < t10_t0_t5_mem1
	S += t10_t0_t5_mem1 <= t10_t0_t5

	t10_t1_t4_in = S.Task('t10_t1_t4_in', length=1, delay_cost=1)
	t10_t1_t4_in += alt(MUL_in)
	t10_t1_t4 = S.Task('t10_t1_t4', length=7, delay_cost=1)
	t10_t1_t4 += alt(MUL)
	S += t10_t1_t4>=t10_t1_t4_in

	t10_t1_t4_mem0 = S.Task('t10_t1_t4_mem0', length=1, delay_cost=1)
	t10_t1_t4_mem0 += ADD_mem[1]
	S += 50 < t10_t1_t4_mem0
	S += t10_t1_t4_mem0 <= t10_t1_t4

	t10_t1_t4_mem1 = S.Task('t10_t1_t4_mem1', length=1, delay_cost=1)
	t10_t1_t4_mem1 += ADD_mem[1]
	S += 48 < t10_t1_t4_mem1
	S += t10_t1_t4_mem1 <= t10_t1_t4

	t10_t10 = S.Task('t10_t10', length=1, delay_cost=1)
	t10_t10 += alt(ADD)

	t10_t10_mem0 = S.Task('t10_t10_mem0', length=1, delay_cost=1)
	t10_t10_mem0 += MUL_mem[0]
	S += 41 < t10_t10_mem0
	S += t10_t10_mem0 <= t10_t10

	t10_t10_mem1 = S.Task('t10_t10_mem1', length=1, delay_cost=1)
	t10_t10_mem1 += MUL_mem[0]
	S += 39 < t10_t10_mem1
	S += t10_t10_mem1 <= t10_t10

	t10_t1_t5 = S.Task('t10_t1_t5', length=1, delay_cost=1)
	t10_t1_t5 += alt(ADD)

	t10_t1_t5_mem0 = S.Task('t10_t1_t5_mem0', length=1, delay_cost=1)
	t10_t1_t5_mem0 += MUL_mem[0]
	S += 41 < t10_t1_t5_mem0
	S += t10_t1_t5_mem0 <= t10_t1_t5

	t10_t1_t5_mem1 = S.Task('t10_t1_t5_mem1', length=1, delay_cost=1)
	t10_t1_t5_mem1 += MUL_mem[0]
	S += 39 < t10_t1_t5_mem1
	S += t10_t1_t5_mem1 <= t10_t1_t5

	t10_t4_t0_in = S.Task('t10_t4_t0_in', length=1, delay_cost=1)
	t10_t4_t0_in += alt(MUL_in)
	t10_t4_t0 = S.Task('t10_t4_t0', length=7, delay_cost=1)
	t10_t4_t0 += alt(MUL)
	S += t10_t4_t0>=t10_t4_t0_in

	t10_t4_t0_mem0 = S.Task('t10_t4_t0_mem0', length=1, delay_cost=1)
	t10_t4_t0_mem0 += ADD_mem[3]
	S += 42 < t10_t4_t0_mem0
	S += t10_t4_t0_mem0 <= t10_t4_t0

	t10_t4_t0_mem1 = S.Task('t10_t4_t0_mem1', length=1, delay_cost=1)
	t10_t4_t0_mem1 += ADD_mem[2]
	S += 39 < t10_t4_t0_mem1
	S += t10_t4_t0_mem1 <= t10_t4_t0

	t10_t4_t1_in = S.Task('t10_t4_t1_in', length=1, delay_cost=1)
	t10_t4_t1_in += alt(MUL_in)
	t10_t4_t1 = S.Task('t10_t4_t1', length=7, delay_cost=1)
	t10_t4_t1 += alt(MUL)
	S += t10_t4_t1>=t10_t4_t1_in

	t10_t4_t1_mem0 = S.Task('t10_t4_t1_mem0', length=1, delay_cost=1)
	t10_t4_t1_mem0 += ADD_mem[3]
	S += 41 < t10_t4_t1_mem0
	S += t10_t4_t1_mem0 <= t10_t4_t1

	t10_t4_t1_mem1 = S.Task('t10_t4_t1_mem1', length=1, delay_cost=1)
	t10_t4_t1_mem1 += ADD_mem[0]
	S += 38 < t10_t4_t1_mem1
	S += t10_t4_t1_mem1 <= t10_t4_t1

	t10_t4_t2 = S.Task('t10_t4_t2', length=1, delay_cost=1)
	t10_t4_t2 += alt(ADD)

	t10_t4_t2_mem0 = S.Task('t10_t4_t2_mem0', length=1, delay_cost=1)
	t10_t4_t2_mem0 += ADD_mem[3]
	S += 42 < t10_t4_t2_mem0
	S += t10_t4_t2_mem0 <= t10_t4_t2

	t10_t4_t2_mem1 = S.Task('t10_t4_t2_mem1', length=1, delay_cost=1)
	t10_t4_t2_mem1 += ADD_mem[3]
	S += 41 < t10_t4_t2_mem1
	S += t10_t4_t2_mem1 <= t10_t4_t2

	t10_t4_t3 = S.Task('t10_t4_t3', length=1, delay_cost=1)
	t10_t4_t3 += alt(ADD)

	t10_t4_t3_mem0 = S.Task('t10_t4_t3_mem0', length=1, delay_cost=1)
	t10_t4_t3_mem0 += ADD_mem[2]
	S += 39 < t10_t4_t3_mem0
	S += t10_t4_t3_mem0 <= t10_t4_t3

	t10_t4_t3_mem1 = S.Task('t10_t4_t3_mem1', length=1, delay_cost=1)
	t10_t4_t3_mem1 += ADD_mem[0]
	S += 38 < t10_t4_t3_mem1
	S += t10_t4_t3_mem1 <= t10_t4_t3

	t0_t2_t0_in = S.Task('t0_t2_t0_in', length=1, delay_cost=1)
	t0_t2_t0_in += alt(MUL_in)
	t0_t2_t0 = S.Task('t0_t2_t0', length=7, delay_cost=1)
	t0_t2_t0 += alt(MUL)
	S += t0_t2_t0>=t0_t2_t0_in

	t0_t2_t0_mem0 = S.Task('t0_t2_t0_mem0', length=1, delay_cost=1)
	t0_t2_t0_mem0 += alt(ADD_mem)
	S += (t0_t00*ADD[0]) < t0_t2_t0_mem0*ADD_mem[0]
	S += (t0_t00*ADD[1]) < t0_t2_t0_mem0*ADD_mem[1]
	S += (t0_t00*ADD[2]) < t0_t2_t0_mem0*ADD_mem[2]
	S += (t0_t00*ADD[3]) < t0_t2_t0_mem0*ADD_mem[3]
	S += t0_t2_t0_mem0 <= t0_t2_t0

	t0_t2_t0_mem1 = S.Task('t0_t2_t0_mem1', length=1, delay_cost=1)
	t0_t2_t0_mem1 += ADD_mem[0]
	S += 22 < t0_t2_t0_mem1
	S += t0_t2_t0_mem1 <= t0_t2_t0

	t0_t2_t1_in = S.Task('t0_t2_t1_in', length=1, delay_cost=1)
	t0_t2_t1_in += alt(MUL_in)
	t0_t2_t1 = S.Task('t0_t2_t1', length=7, delay_cost=1)
	t0_t2_t1 += alt(MUL)
	S += t0_t2_t1>=t0_t2_t1_in

	t0_t2_t1_mem0 = S.Task('t0_t2_t1_mem0', length=1, delay_cost=1)
	t0_t2_t1_mem0 += alt(ADD_mem)
	S += (t0_t01*ADD[0]) < t0_t2_t1_mem0*ADD_mem[0]
	S += (t0_t01*ADD[1]) < t0_t2_t1_mem0*ADD_mem[1]
	S += (t0_t01*ADD[2]) < t0_t2_t1_mem0*ADD_mem[2]
	S += (t0_t01*ADD[3]) < t0_t2_t1_mem0*ADD_mem[3]
	S += t0_t2_t1_mem0 <= t0_t2_t1

	t0_t2_t1_mem1 = S.Task('t0_t2_t1_mem1', length=1, delay_cost=1)
	t0_t2_t1_mem1 += ADD_mem[1]
	S += 17 < t0_t2_t1_mem1
	S += t0_t2_t1_mem1 <= t0_t2_t1

	t0_t2_t2 = S.Task('t0_t2_t2', length=1, delay_cost=1)
	t0_t2_t2 += alt(ADD)

	t0_t2_t2_mem0 = S.Task('t0_t2_t2_mem0', length=1, delay_cost=1)
	t0_t2_t2_mem0 += alt(ADD_mem)
	S += (t0_t00*ADD[0]) < t0_t2_t2_mem0*ADD_mem[0]
	S += (t0_t00*ADD[1]) < t0_t2_t2_mem0*ADD_mem[1]
	S += (t0_t00*ADD[2]) < t0_t2_t2_mem0*ADD_mem[2]
	S += (t0_t00*ADD[3]) < t0_t2_t2_mem0*ADD_mem[3]
	S += t0_t2_t2_mem0 <= t0_t2_t2

	t0_t2_t2_mem1 = S.Task('t0_t2_t2_mem1', length=1, delay_cost=1)
	t0_t2_t2_mem1 += alt(ADD_mem)
	S += (t0_t01*ADD[0]) < t0_t2_t2_mem1*ADD_mem[0]
	S += (t0_t01*ADD[1]) < t0_t2_t2_mem1*ADD_mem[1]
	S += (t0_t01*ADD[2]) < t0_t2_t2_mem1*ADD_mem[2]
	S += (t0_t01*ADD[3]) < t0_t2_t2_mem1*ADD_mem[3]
	S += t0_t2_t2_mem1 <= t0_t2_t2

	t0_t31 = S.Task('t0_t31', length=1, delay_cost=1)
	t0_t31 += alt(ADD)

	t0_t31_mem0 = S.Task('t0_t31_mem0', length=1, delay_cost=1)
	t0_t31_mem0 += alt(MUL_mem)
	S += (t0_t3_t4*MUL[0]) < t0_t31_mem0*MUL_mem[0]
	S += t0_t31_mem0 <= t0_t31

	t0_t31_mem1 = S.Task('t0_t31_mem1', length=1, delay_cost=1)
	t0_t31_mem1 += alt(ADD_mem)
	S += (t0_t3_t5*ADD[0]) < t0_t31_mem1*ADD_mem[0]
	S += (t0_t3_t5*ADD[1]) < t0_t31_mem1*ADD_mem[1]
	S += (t0_t3_t5*ADD[2]) < t0_t31_mem1*ADD_mem[2]
	S += (t0_t3_t5*ADD[3]) < t0_t31_mem1*ADD_mem[3]
	S += t0_t31_mem1 <= t0_t31

	t010 = S.Task('t010', length=1, delay_cost=1)
	t010 += alt(ADD)

	t010_mem0 = S.Task('t010_mem0', length=1, delay_cost=1)
	t010_mem0 += alt(ADD_mem)
	S += (t0_t30*ADD[0]) < t010_mem0*ADD_mem[0]
	S += (t0_t30*ADD[1]) < t010_mem0*ADD_mem[1]
	S += (t0_t30*ADD[2]) < t010_mem0*ADD_mem[2]
	S += (t0_t30*ADD[3]) < t010_mem0*ADD_mem[3]
	S += t010_mem0 <= t010

	t1_t2_t0_in = S.Task('t1_t2_t0_in', length=1, delay_cost=1)
	t1_t2_t0_in += alt(MUL_in)
	t1_t2_t0 = S.Task('t1_t2_t0', length=7, delay_cost=1)
	t1_t2_t0 += alt(MUL)
	S += t1_t2_t0>=t1_t2_t0_in

	t1_t2_t0_mem0 = S.Task('t1_t2_t0_mem0', length=1, delay_cost=1)
	t1_t2_t0_mem0 += alt(ADD_mem)
	S += (t1_t00*ADD[0]) < t1_t2_t0_mem0*ADD_mem[0]
	S += (t1_t00*ADD[1]) < t1_t2_t0_mem0*ADD_mem[1]
	S += (t1_t00*ADD[2]) < t1_t2_t0_mem0*ADD_mem[2]
	S += (t1_t00*ADD[3]) < t1_t2_t0_mem0*ADD_mem[3]
	S += t1_t2_t0_mem0 <= t1_t2_t0

	t1_t2_t0_mem1 = S.Task('t1_t2_t0_mem1', length=1, delay_cost=1)
	t1_t2_t0_mem1 += ADD_mem[0]
	S += 25 < t1_t2_t0_mem1
	S += t1_t2_t0_mem1 <= t1_t2_t0

	t1_t2_t1_in = S.Task('t1_t2_t1_in', length=1, delay_cost=1)
	t1_t2_t1_in += alt(MUL_in)
	t1_t2_t1 = S.Task('t1_t2_t1', length=7, delay_cost=1)
	t1_t2_t1 += alt(MUL)
	S += t1_t2_t1>=t1_t2_t1_in

	t1_t2_t1_mem0 = S.Task('t1_t2_t1_mem0', length=1, delay_cost=1)
	t1_t2_t1_mem0 += alt(ADD_mem)
	S += (t1_t01*ADD[0]) < t1_t2_t1_mem0*ADD_mem[0]
	S += (t1_t01*ADD[1]) < t1_t2_t1_mem0*ADD_mem[1]
	S += (t1_t01*ADD[2]) < t1_t2_t1_mem0*ADD_mem[2]
	S += (t1_t01*ADD[3]) < t1_t2_t1_mem0*ADD_mem[3]
	S += t1_t2_t1_mem0 <= t1_t2_t1

	t1_t2_t1_mem1 = S.Task('t1_t2_t1_mem1', length=1, delay_cost=1)
	t1_t2_t1_mem1 += ADD_mem[0]
	S += 31 < t1_t2_t1_mem1
	S += t1_t2_t1_mem1 <= t1_t2_t1

	t1_t2_t2 = S.Task('t1_t2_t2', length=1, delay_cost=1)
	t1_t2_t2 += alt(ADD)

	t1_t2_t2_mem0 = S.Task('t1_t2_t2_mem0', length=1, delay_cost=1)
	t1_t2_t2_mem0 += alt(ADD_mem)
	S += (t1_t00*ADD[0]) < t1_t2_t2_mem0*ADD_mem[0]
	S += (t1_t00*ADD[1]) < t1_t2_t2_mem0*ADD_mem[1]
	S += (t1_t00*ADD[2]) < t1_t2_t2_mem0*ADD_mem[2]
	S += (t1_t00*ADD[3]) < t1_t2_t2_mem0*ADD_mem[3]
	S += t1_t2_t2_mem0 <= t1_t2_t2

	t1_t2_t2_mem1 = S.Task('t1_t2_t2_mem1', length=1, delay_cost=1)
	t1_t2_t2_mem1 += alt(ADD_mem)
	S += (t1_t01*ADD[0]) < t1_t2_t2_mem1*ADD_mem[0]
	S += (t1_t01*ADD[1]) < t1_t2_t2_mem1*ADD_mem[1]
	S += (t1_t01*ADD[2]) < t1_t2_t2_mem1*ADD_mem[2]
	S += (t1_t01*ADD[3]) < t1_t2_t2_mem1*ADD_mem[3]
	S += t1_t2_t2_mem1 <= t1_t2_t2

	t1_t31 = S.Task('t1_t31', length=1, delay_cost=1)
	t1_t31 += alt(ADD)

	t1_t31_mem0 = S.Task('t1_t31_mem0', length=1, delay_cost=1)
	t1_t31_mem0 += alt(MUL_mem)
	S += (t1_t3_t4*MUL[0]) < t1_t31_mem0*MUL_mem[0]
	S += t1_t31_mem0 <= t1_t31

	t1_t31_mem1 = S.Task('t1_t31_mem1', length=1, delay_cost=1)
	t1_t31_mem1 += alt(ADD_mem)
	S += (t1_t3_t5*ADD[0]) < t1_t31_mem1*ADD_mem[0]
	S += (t1_t3_t5*ADD[1]) < t1_t31_mem1*ADD_mem[1]
	S += (t1_t3_t5*ADD[2]) < t1_t31_mem1*ADD_mem[2]
	S += (t1_t3_t5*ADD[3]) < t1_t31_mem1*ADD_mem[3]
	S += t1_t31_mem1 <= t1_t31

	t110 = S.Task('t110', length=1, delay_cost=1)
	t110 += alt(ADD)

	t110_mem0 = S.Task('t110_mem0', length=1, delay_cost=1)
	t110_mem0 += alt(ADD_mem)
	S += (t1_t30*ADD[0]) < t110_mem0*ADD_mem[0]
	S += (t1_t30*ADD[1]) < t110_mem0*ADD_mem[1]
	S += (t1_t30*ADD[2]) < t110_mem0*ADD_mem[2]
	S += (t1_t30*ADD[3]) < t110_mem0*ADD_mem[3]
	S += t110_mem0 <= t110

	t5_t01 = S.Task('t5_t01', length=1, delay_cost=1)
	t5_t01 += alt(ADD)

	t5_t01_mem0 = S.Task('t5_t01_mem0', length=1, delay_cost=1)
	t5_t01_mem0 += alt(MUL_mem)
	S += (t5_t0_t4*MUL[0]) < t5_t01_mem0*MUL_mem[0]
	S += t5_t01_mem0 <= t5_t01

	t5_t01_mem1 = S.Task('t5_t01_mem1', length=1, delay_cost=1)
	t5_t01_mem1 += alt(ADD_mem)
	S += (t5_t0_t5*ADD[0]) < t5_t01_mem1*ADD_mem[0]
	S += (t5_t0_t5*ADD[1]) < t5_t01_mem1*ADD_mem[1]
	S += (t5_t0_t5*ADD[2]) < t5_t01_mem1*ADD_mem[2]
	S += (t5_t0_t5*ADD[3]) < t5_t01_mem1*ADD_mem[3]
	S += t5_t01_mem1 <= t5_t01

	t5_t11 = S.Task('t5_t11', length=1, delay_cost=1)
	t5_t11 += alt(ADD)

	t5_t11_mem0 = S.Task('t5_t11_mem0', length=1, delay_cost=1)
	t5_t11_mem0 += alt(MUL_mem)
	S += (t5_t1_t4*MUL[0]) < t5_t11_mem0*MUL_mem[0]
	S += t5_t11_mem0 <= t5_t11

	t5_t11_mem1 = S.Task('t5_t11_mem1', length=1, delay_cost=1)
	t5_t11_mem1 += alt(ADD_mem)
	S += (t5_t1_t5*ADD[0]) < t5_t11_mem1*ADD_mem[0]
	S += (t5_t1_t5*ADD[1]) < t5_t11_mem1*ADD_mem[1]
	S += (t5_t1_t5*ADD[2]) < t5_t11_mem1*ADD_mem[2]
	S += (t5_t1_t5*ADD[3]) < t5_t11_mem1*ADD_mem[3]
	S += t5_t11_mem1 <= t5_t11

	t5_t4_t4_in = S.Task('t5_t4_t4_in', length=1, delay_cost=1)
	t5_t4_t4_in += alt(MUL_in)
	t5_t4_t4 = S.Task('t5_t4_t4', length=7, delay_cost=1)
	t5_t4_t4 += alt(MUL)
	S += t5_t4_t4>=t5_t4_t4_in

	t5_t4_t4_mem0 = S.Task('t5_t4_t4_mem0', length=1, delay_cost=1)
	t5_t4_t4_mem0 += alt(ADD_mem)
	S += (t5_t4_t2*ADD[0]) < t5_t4_t4_mem0*ADD_mem[0]
	S += (t5_t4_t2*ADD[1]) < t5_t4_t4_mem0*ADD_mem[1]
	S += (t5_t4_t2*ADD[2]) < t5_t4_t4_mem0*ADD_mem[2]
	S += (t5_t4_t2*ADD[3]) < t5_t4_t4_mem0*ADD_mem[3]
	S += t5_t4_t4_mem0 <= t5_t4_t4

	t5_t4_t4_mem1 = S.Task('t5_t4_t4_mem1', length=1, delay_cost=1)
	t5_t4_t4_mem1 += alt(ADD_mem)
	S += (t5_t4_t3*ADD[0]) < t5_t4_t4_mem1*ADD_mem[0]
	S += (t5_t4_t3*ADD[1]) < t5_t4_t4_mem1*ADD_mem[1]
	S += (t5_t4_t3*ADD[2]) < t5_t4_t4_mem1*ADD_mem[2]
	S += (t5_t4_t3*ADD[3]) < t5_t4_t4_mem1*ADD_mem[3]
	S += t5_t4_t4_mem1 <= t5_t4_t4

	t5_t40 = S.Task('t5_t40', length=1, delay_cost=1)
	t5_t40 += alt(ADD)

	t5_t40_mem0 = S.Task('t5_t40_mem0', length=1, delay_cost=1)
	t5_t40_mem0 += alt(MUL_mem)
	S += (t5_t4_t0*MUL[0]) < t5_t40_mem0*MUL_mem[0]
	S += t5_t40_mem0 <= t5_t40

	t5_t40_mem1 = S.Task('t5_t40_mem1', length=1, delay_cost=1)
	t5_t40_mem1 += alt(MUL_mem)
	S += (t5_t4_t1*MUL[0]) < t5_t40_mem1*MUL_mem[0]
	S += t5_t40_mem1 <= t5_t40

	t5_t4_t5 = S.Task('t5_t4_t5', length=1, delay_cost=1)
	t5_t4_t5 += alt(ADD)

	t5_t4_t5_mem0 = S.Task('t5_t4_t5_mem0', length=1, delay_cost=1)
	t5_t4_t5_mem0 += alt(MUL_mem)
	S += (t5_t4_t0*MUL[0]) < t5_t4_t5_mem0*MUL_mem[0]
	S += t5_t4_t5_mem0 <= t5_t4_t5

	t5_t4_t5_mem1 = S.Task('t5_t4_t5_mem1', length=1, delay_cost=1)
	t5_t4_t5_mem1 += alt(MUL_mem)
	S += (t5_t4_t1*MUL[0]) < t5_t4_t5_mem1*MUL_mem[0]
	S += t5_t4_t5_mem1 <= t5_t4_t5

	t5_t50 = S.Task('t5_t50', length=1, delay_cost=1)
	t5_t50 += alt(ADD)

	t5_t50_mem0 = S.Task('t5_t50_mem0', length=1, delay_cost=1)
	t5_t50_mem0 += alt(ADD_mem)
	S += (t5_t00*ADD[0]) < t5_t50_mem0*ADD_mem[0]
	S += (t5_t00*ADD[1]) < t5_t50_mem0*ADD_mem[1]
	S += (t5_t00*ADD[2]) < t5_t50_mem0*ADD_mem[2]
	S += (t5_t00*ADD[3]) < t5_t50_mem0*ADD_mem[3]
	S += t5_t50_mem0 <= t5_t50

	t5_t50_mem1 = S.Task('t5_t50_mem1', length=1, delay_cost=1)
	t5_t50_mem1 += alt(ADD_mem)
	S += (t5_t10*ADD[0]) < t5_t50_mem1*ADD_mem[0]
	S += (t5_t10*ADD[1]) < t5_t50_mem1*ADD_mem[1]
	S += (t5_t10*ADD[2]) < t5_t50_mem1*ADD_mem[2]
	S += (t5_t10*ADD[3]) < t5_t50_mem1*ADD_mem[3]
	S += t5_t50_mem1 <= t5_t50

	t7_t2_t0_in = S.Task('t7_t2_t0_in', length=1, delay_cost=1)
	t7_t2_t0_in += alt(MUL_in)
	t7_t2_t0 = S.Task('t7_t2_t0', length=7, delay_cost=1)
	t7_t2_t0 += alt(MUL)
	S += t7_t2_t0>=t7_t2_t0_in

	t7_t2_t0_mem0 = S.Task('t7_t2_t0_mem0', length=1, delay_cost=1)
	t7_t2_t0_mem0 += alt(ADD_mem)
	S += (t7_t00*ADD[0]) < t7_t2_t0_mem0*ADD_mem[0]
	S += (t7_t00*ADD[1]) < t7_t2_t0_mem0*ADD_mem[1]
	S += (t7_t00*ADD[2]) < t7_t2_t0_mem0*ADD_mem[2]
	S += (t7_t00*ADD[3]) < t7_t2_t0_mem0*ADD_mem[3]
	S += t7_t2_t0_mem0 <= t7_t2_t0

	t7_t2_t0_mem1 = S.Task('t7_t2_t0_mem1', length=1, delay_cost=1)
	t7_t2_t0_mem1 += ADD_mem[0]
	S += 44 < t7_t2_t0_mem1
	S += t7_t2_t0_mem1 <= t7_t2_t0

	t7_t2_t1_in = S.Task('t7_t2_t1_in', length=1, delay_cost=1)
	t7_t2_t1_in += alt(MUL_in)
	t7_t2_t1 = S.Task('t7_t2_t1', length=7, delay_cost=1)
	t7_t2_t1 += alt(MUL)
	S += t7_t2_t1>=t7_t2_t1_in

	t7_t2_t1_mem0 = S.Task('t7_t2_t1_mem0', length=1, delay_cost=1)
	t7_t2_t1_mem0 += alt(ADD_mem)
	S += (t7_t01*ADD[0]) < t7_t2_t1_mem0*ADD_mem[0]
	S += (t7_t01*ADD[1]) < t7_t2_t1_mem0*ADD_mem[1]
	S += (t7_t01*ADD[2]) < t7_t2_t1_mem0*ADD_mem[2]
	S += (t7_t01*ADD[3]) < t7_t2_t1_mem0*ADD_mem[3]
	S += t7_t2_t1_mem0 <= t7_t2_t1

	t7_t2_t1_mem1 = S.Task('t7_t2_t1_mem1', length=1, delay_cost=1)
	t7_t2_t1_mem1 += ADD_mem[3]
	S += 46 < t7_t2_t1_mem1
	S += t7_t2_t1_mem1 <= t7_t2_t1

	t7_t2_t2 = S.Task('t7_t2_t2', length=1, delay_cost=1)
	t7_t2_t2 += alt(ADD)

	t7_t2_t2_mem0 = S.Task('t7_t2_t2_mem0', length=1, delay_cost=1)
	t7_t2_t2_mem0 += alt(ADD_mem)
	S += (t7_t00*ADD[0]) < t7_t2_t2_mem0*ADD_mem[0]
	S += (t7_t00*ADD[1]) < t7_t2_t2_mem0*ADD_mem[1]
	S += (t7_t00*ADD[2]) < t7_t2_t2_mem0*ADD_mem[2]
	S += (t7_t00*ADD[3]) < t7_t2_t2_mem0*ADD_mem[3]
	S += t7_t2_t2_mem0 <= t7_t2_t2

	t7_t2_t2_mem1 = S.Task('t7_t2_t2_mem1', length=1, delay_cost=1)
	t7_t2_t2_mem1 += alt(ADD_mem)
	S += (t7_t01*ADD[0]) < t7_t2_t2_mem1*ADD_mem[0]
	S += (t7_t01*ADD[1]) < t7_t2_t2_mem1*ADD_mem[1]
	S += (t7_t01*ADD[2]) < t7_t2_t2_mem1*ADD_mem[2]
	S += (t7_t01*ADD[3]) < t7_t2_t2_mem1*ADD_mem[3]
	S += t7_t2_t2_mem1 <= t7_t2_t2

	t7_t31 = S.Task('t7_t31', length=1, delay_cost=1)
	t7_t31 += alt(ADD)

	t7_t31_mem0 = S.Task('t7_t31_mem0', length=1, delay_cost=1)
	t7_t31_mem0 += alt(MUL_mem)
	S += (t7_t3_t4*MUL[0]) < t7_t31_mem0*MUL_mem[0]
	S += t7_t31_mem0 <= t7_t31

	t7_t31_mem1 = S.Task('t7_t31_mem1', length=1, delay_cost=1)
	t7_t31_mem1 += alt(ADD_mem)
	S += (t7_t3_t5*ADD[0]) < t7_t31_mem1*ADD_mem[0]
	S += (t7_t3_t5*ADD[1]) < t7_t31_mem1*ADD_mem[1]
	S += (t7_t3_t5*ADD[2]) < t7_t31_mem1*ADD_mem[2]
	S += (t7_t3_t5*ADD[3]) < t7_t31_mem1*ADD_mem[3]
	S += t7_t31_mem1 <= t7_t31

	t710 = S.Task('t710', length=1, delay_cost=1)
	t710 += alt(ADD)

	t710_mem0 = S.Task('t710_mem0', length=1, delay_cost=1)
	t710_mem0 += alt(ADD_mem)
	S += (t7_t30*ADD[0]) < t710_mem0*ADD_mem[0]
	S += (t7_t30*ADD[1]) < t710_mem0*ADD_mem[1]
	S += (t7_t30*ADD[2]) < t710_mem0*ADD_mem[2]
	S += (t7_t30*ADD[3]) < t710_mem0*ADD_mem[3]
	S += t710_mem0 <= t710

	t10_t01 = S.Task('t10_t01', length=1, delay_cost=1)
	t10_t01 += alt(ADD)

	t10_t01_mem0 = S.Task('t10_t01_mem0', length=1, delay_cost=1)
	t10_t01_mem0 += alt(MUL_mem)
	S += (t10_t0_t4*MUL[0]) < t10_t01_mem0*MUL_mem[0]
	S += t10_t01_mem0 <= t10_t01

	t10_t01_mem1 = S.Task('t10_t01_mem1', length=1, delay_cost=1)
	t10_t01_mem1 += alt(ADD_mem)
	S += (t10_t0_t5*ADD[0]) < t10_t01_mem1*ADD_mem[0]
	S += (t10_t0_t5*ADD[1]) < t10_t01_mem1*ADD_mem[1]
	S += (t10_t0_t5*ADD[2]) < t10_t01_mem1*ADD_mem[2]
	S += (t10_t0_t5*ADD[3]) < t10_t01_mem1*ADD_mem[3]
	S += t10_t01_mem1 <= t10_t01

	t10_t11 = S.Task('t10_t11', length=1, delay_cost=1)
	t10_t11 += alt(ADD)

	t10_t11_mem0 = S.Task('t10_t11_mem0', length=1, delay_cost=1)
	t10_t11_mem0 += alt(MUL_mem)
	S += (t10_t1_t4*MUL[0]) < t10_t11_mem0*MUL_mem[0]
	S += t10_t11_mem0 <= t10_t11

	t10_t11_mem1 = S.Task('t10_t11_mem1', length=1, delay_cost=1)
	t10_t11_mem1 += alt(ADD_mem)
	S += (t10_t1_t5*ADD[0]) < t10_t11_mem1*ADD_mem[0]
	S += (t10_t1_t5*ADD[1]) < t10_t11_mem1*ADD_mem[1]
	S += (t10_t1_t5*ADD[2]) < t10_t11_mem1*ADD_mem[2]
	S += (t10_t1_t5*ADD[3]) < t10_t11_mem1*ADD_mem[3]
	S += t10_t11_mem1 <= t10_t11

	t10_t4_t4_in = S.Task('t10_t4_t4_in', length=1, delay_cost=1)
	t10_t4_t4_in += alt(MUL_in)
	t10_t4_t4 = S.Task('t10_t4_t4', length=7, delay_cost=1)
	t10_t4_t4 += alt(MUL)
	S += t10_t4_t4>=t10_t4_t4_in

	t10_t4_t4_mem0 = S.Task('t10_t4_t4_mem0', length=1, delay_cost=1)
	t10_t4_t4_mem0 += alt(ADD_mem)
	S += (t10_t4_t2*ADD[0]) < t10_t4_t4_mem0*ADD_mem[0]
	S += (t10_t4_t2*ADD[1]) < t10_t4_t4_mem0*ADD_mem[1]
	S += (t10_t4_t2*ADD[2]) < t10_t4_t4_mem0*ADD_mem[2]
	S += (t10_t4_t2*ADD[3]) < t10_t4_t4_mem0*ADD_mem[3]
	S += t10_t4_t4_mem0 <= t10_t4_t4

	t10_t4_t4_mem1 = S.Task('t10_t4_t4_mem1', length=1, delay_cost=1)
	t10_t4_t4_mem1 += alt(ADD_mem)
	S += (t10_t4_t3*ADD[0]) < t10_t4_t4_mem1*ADD_mem[0]
	S += (t10_t4_t3*ADD[1]) < t10_t4_t4_mem1*ADD_mem[1]
	S += (t10_t4_t3*ADD[2]) < t10_t4_t4_mem1*ADD_mem[2]
	S += (t10_t4_t3*ADD[3]) < t10_t4_t4_mem1*ADD_mem[3]
	S += t10_t4_t4_mem1 <= t10_t4_t4

	t10_t40 = S.Task('t10_t40', length=1, delay_cost=1)
	t10_t40 += alt(ADD)

	t10_t40_mem0 = S.Task('t10_t40_mem0', length=1, delay_cost=1)
	t10_t40_mem0 += alt(MUL_mem)
	S += (t10_t4_t0*MUL[0]) < t10_t40_mem0*MUL_mem[0]
	S += t10_t40_mem0 <= t10_t40

	t10_t40_mem1 = S.Task('t10_t40_mem1', length=1, delay_cost=1)
	t10_t40_mem1 += alt(MUL_mem)
	S += (t10_t4_t1*MUL[0]) < t10_t40_mem1*MUL_mem[0]
	S += t10_t40_mem1 <= t10_t40

	t10_t4_t5 = S.Task('t10_t4_t5', length=1, delay_cost=1)
	t10_t4_t5 += alt(ADD)

	t10_t4_t5_mem0 = S.Task('t10_t4_t5_mem0', length=1, delay_cost=1)
	t10_t4_t5_mem0 += alt(MUL_mem)
	S += (t10_t4_t0*MUL[0]) < t10_t4_t5_mem0*MUL_mem[0]
	S += t10_t4_t5_mem0 <= t10_t4_t5

	t10_t4_t5_mem1 = S.Task('t10_t4_t5_mem1', length=1, delay_cost=1)
	t10_t4_t5_mem1 += alt(MUL_mem)
	S += (t10_t4_t1*MUL[0]) < t10_t4_t5_mem1*MUL_mem[0]
	S += t10_t4_t5_mem1 <= t10_t4_t5

	t10_t50 = S.Task('t10_t50', length=1, delay_cost=1)
	t10_t50 += alt(ADD)

	t10_t50_mem0 = S.Task('t10_t50_mem0', length=1, delay_cost=1)
	t10_t50_mem0 += alt(ADD_mem)
	S += (t10_t00*ADD[0]) < t10_t50_mem0*ADD_mem[0]
	S += (t10_t00*ADD[1]) < t10_t50_mem0*ADD_mem[1]
	S += (t10_t00*ADD[2]) < t10_t50_mem0*ADD_mem[2]
	S += (t10_t00*ADD[3]) < t10_t50_mem0*ADD_mem[3]
	S += t10_t50_mem0 <= t10_t50

	t10_t50_mem1 = S.Task('t10_t50_mem1', length=1, delay_cost=1)
	t10_t50_mem1 += alt(ADD_mem)
	S += (t10_t10*ADD[0]) < t10_t50_mem1*ADD_mem[0]
	S += (t10_t10*ADD[1]) < t10_t50_mem1*ADD_mem[1]
	S += (t10_t10*ADD[2]) < t10_t50_mem1*ADD_mem[2]
	S += (t10_t10*ADD[3]) < t10_t50_mem1*ADD_mem[3]
	S += t10_t50_mem1 <= t10_t50

	solvers.mip.solve(S,msg=1,kind='CPLEX',ratio_gap=1.01)

	solution = [['hoge']*len(S.solution()[1]) for i in range(len(S.solution()))]
	for i in range(len(S.solution())):
		for j in range(len(S.solution()[i])):
			solution[i][j]=str(S.solution()[i][j])
	print(solution)

	cycles = int(solution[-1][3])

	pic_file_name = "/mnt/rose/usr1/fukuda/pairing_automation_design2/bls24-318/scheduling/PDBL_mul1_add4/PDBL_2.png"
	if(S.solution() != []):
		plotters.matplotlib.plot(S,img_filename=pic_file_name, vertical_text=True, fig_size=(cycles*0.25+3, 5), show_task_labels=False)

	return solution
